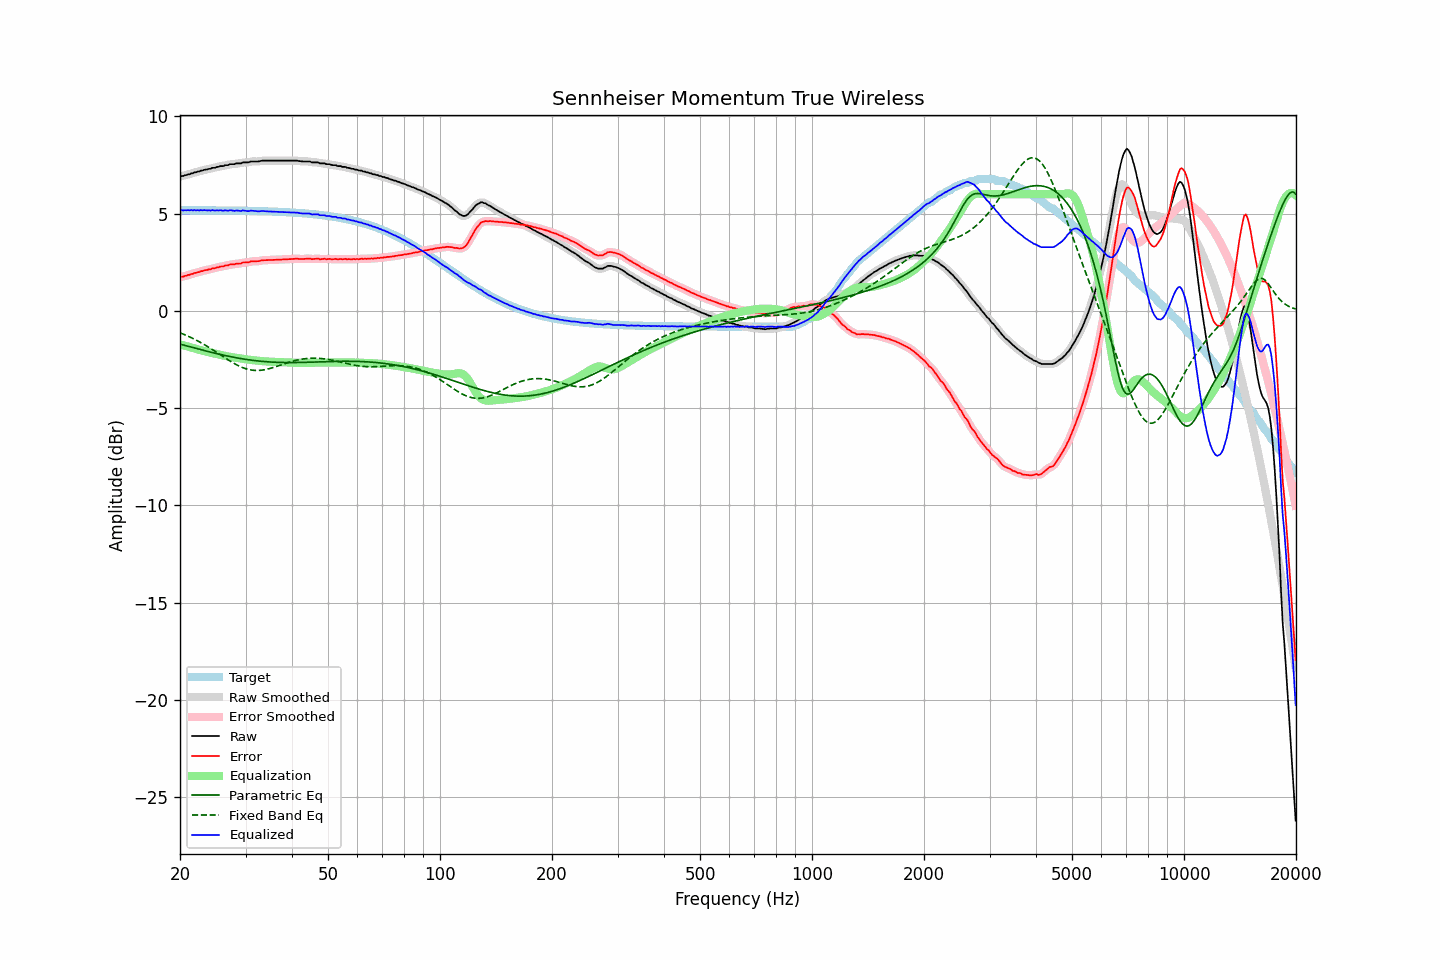

Values plotted in this chart, from the file beside it:
frequency, raw, error, smoothed, error_smoothed, equalization, parametric_eq, fixed_band_eq, equalized_raw, equalized_smoothed, target
20.00, 6.91, 1.74, 6.91, 1.73, -1.73, -1.71, -1.13, 5.18, 5.18, 5.18
20.20, 6.93, 1.76, 6.93, 1.75, -1.75, -1.73, -1.16, 5.18, 5.18, 5.18
20.40, 6.93, 1.76, 6.94, 1.77, -1.77, -1.76, -1.20, 5.16, 5.17, 5.17
20.61, 6.97, 1.80, 6.96, 1.79, -1.79, -1.78, -1.23, 5.18, 5.17, 5.17
20.81, 6.98, 1.81, 6.98, 1.81, -1.82, -1.80, -1.27, 5.17, 5.17, 5.17
21.02, 7.02, 1.85, 7.01, 1.84, -1.84, -1.82, -1.30, 5.18, 5.17, 5.17
21.23, 7.02, 1.85, 7.03, 1.86, -1.86, -1.84, -1.34, 5.16, 5.17, 5.17
21.44, 7.07, 1.90, 7.06, 1.89, -1.88, -1.87, -1.38, 5.19, 5.18, 5.17
21.66, 7.07, 1.90, 7.08, 1.91, -1.91, -1.89, -1.42, 5.16, 5.17, 5.17
21.87, 7.12, 1.95, 7.11, 1.94, -1.93, -1.91, -1.46, 5.19, 5.18, 5.17
22.09, 7.12, 1.95, 7.13, 1.96, -1.96, -1.93, -1.50, 5.16, 5.17, 5.17
22.31, 7.16, 1.99, 7.15, 1.98, -1.98, -1.95, -1.55, 5.18, 5.17, 5.17
22.54, 7.16, 1.99, 7.17, 2.00, -2.00, -1.98, -1.59, 5.16, 5.17, 5.17
22.76, 7.21, 2.04, 7.20, 2.03, -2.03, -2.00, -1.64, 5.18, 5.17, 5.17
22.99, 7.21, 2.04, 7.22, 2.05, -2.05, -2.02, -1.68, 5.16, 5.17, 5.17
23.22, 7.25, 2.08, 7.24, 2.07, -2.07, -2.04, -1.73, 5.18, 5.17, 5.17
23.45, 7.26, 2.09, 7.26, 2.09, -2.09, -2.06, -1.78, 5.17, 5.17, 5.17
23.69, 7.27, 2.10, 7.28, 2.11, -2.11, -2.08, -1.83, 5.16, 5.17, 5.17
23.92, 7.30, 2.13, 7.29, 2.13, -2.13, -2.10, -1.88, 5.17, 5.16, 5.17
24.16, 7.30, 2.13, 7.32, 2.15, -2.15, -2.12, -1.93, 5.15, 5.17, 5.17
24.40, 7.35, 2.18, 7.33, 2.17, -2.17, -2.14, -1.98, 5.18, 5.17, 5.17
24.65, 7.35, 2.19, 7.35, 2.19, -2.19, -2.16, -2.04, 5.16, 5.17, 5.17
24.89, 7.36, 2.20, 7.37, 2.21, -2.21, -2.18, -2.09, 5.15, 5.16, 5.16
25.14, 7.40, 2.24, 7.39, 2.23, -2.23, -2.20, -2.14, 5.17, 5.16, 5.16
25.39, 7.40, 2.24, 7.41, 2.25, -2.25, -2.22, -2.20, 5.16, 5.17, 5.16
25.65, 7.44, 2.28, 7.43, 2.26, -2.26, -2.24, -2.25, 5.18, 5.16, 5.16
25.91, 7.44, 2.28, 7.44, 2.28, -2.28, -2.26, -2.31, 5.16, 5.16, 5.16
26.16, 7.44, 2.28, 7.46, 2.30, -2.30, -2.28, -2.36, 5.14, 5.16, 5.16
26.43, 7.49, 2.33, 7.47, 2.31, -2.32, -2.30, -2.42, 5.17, 5.15, 5.16
26.69, 7.49, 2.33, 7.49, 2.33, -2.33, -2.31, -2.47, 5.16, 5.16, 5.16
26.96, 7.49, 2.33, 7.51, 2.35, -2.35, -2.33, -2.52, 5.14, 5.16, 5.16
27.23, 7.54, 2.38, 7.52, 2.37, -2.36, -2.35, -2.57, 5.18, 5.16, 5.16
27.50, 7.54, 2.39, 7.53, 2.38, -2.38, -2.37, -2.62, 5.16, 5.16, 5.16
27.77, 7.54, 2.39, 7.55, 2.39, -2.39, -2.38, -2.67, 5.15, 5.16, 5.15
28.05, 7.54, 2.39, 7.55, 2.40, -2.40, -2.40, -2.72, 5.14, 5.15, 5.15
28.33, 7.58, 2.43, 7.57, 2.42, -2.42, -2.41, -2.77, 5.16, 5.15, 5.15
28.62, 7.58, 2.43, 7.57, 2.42, -2.43, -2.43, -2.81, 5.15, 5.15, 5.15
28.90, 7.58, 2.43, 7.59, 2.44, -2.44, -2.44, -2.85, 5.14, 5.15, 5.15
29.19, 7.58, 2.43, 7.60, 2.45, -2.45, -2.46, -2.89, 5.13, 5.15, 5.15
29.48, 7.63, 2.48, 7.61, 2.47, -2.46, -2.47, -2.92, 5.17, 5.15, 5.15
29.78, 7.63, 2.49, 7.63, 2.48, -2.48, -2.48, -2.95, 5.15, 5.15, 5.14
30.08, 7.63, 2.49, 7.63, 2.49, -2.49, -2.50, -2.98, 5.14, 5.14, 5.14
30.38, 7.63, 2.49, 7.64, 2.49, -2.50, -2.51, -3.00, 5.13, 5.13, 5.14
30.68, 7.64, 2.50, 7.65, 2.51, -2.51, -2.52, -3.02, 5.13, 5.14, 5.14
30.99, 7.68, 2.54, 7.67, 2.53, -2.52, -2.53, -3.04, 5.16, 5.14, 5.14
31.30, 7.68, 2.54, 7.68, 2.54, -2.53, -2.54, -3.05, 5.15, 5.15, 5.14
31.61, 7.68, 2.55, 7.68, 2.55, -2.54, -2.55, -3.06, 5.14, 5.14, 5.13
31.93, 7.68, 2.55, 7.68, 2.55, -2.55, -2.56, -3.07, 5.13, 5.13, 5.13
32.24, 7.68, 2.55, 7.68, 2.55, -2.56, -2.57, -3.07, 5.12, 5.12, 5.13
32.57, 7.68, 2.55, 7.69, 2.56, -2.57, -2.58, -3.06, 5.11, 5.12, 5.13
32.89, 7.70, 2.58, 7.70, 2.58, -2.58, -2.59, -3.06, 5.12, 5.12, 5.13
33.22, 7.72, 2.60, 7.71, 2.59, -2.58, -2.60, -3.05, 5.14, 5.13, 5.12
33.55, 7.72, 2.60, 7.72, 2.60, -2.59, -2.61, -3.04, 5.13, 5.13, 5.12
33.89, 7.72, 2.60, 7.72, 2.60, -2.60, -2.61, -3.02, 5.12, 5.12, 5.12
34.23, 7.72, 2.61, 7.72, 2.61, -2.61, -2.62, -3.00, 5.11, 5.11, 5.12
34.57, 7.72, 2.61, 7.72, 2.61, -2.61, -2.62, -2.98, 5.11, 5.11, 5.11
34.92, 7.72, 2.61, 7.72, 2.61, -2.61, -2.63, -2.96, 5.11, 5.11, 5.11
35.27, 7.72, 2.61, 7.72, 2.61, -2.62, -2.63, -2.94, 5.10, 5.10, 5.11
35.62, 7.72, 2.62, 7.72, 2.62, -2.62, -2.64, -2.91, 5.10, 5.10, 5.10
35.97, 7.72, 2.62, 7.72, 2.62, -2.62, -2.64, -2.89, 5.10, 5.10, 5.10
... 635 more rows
